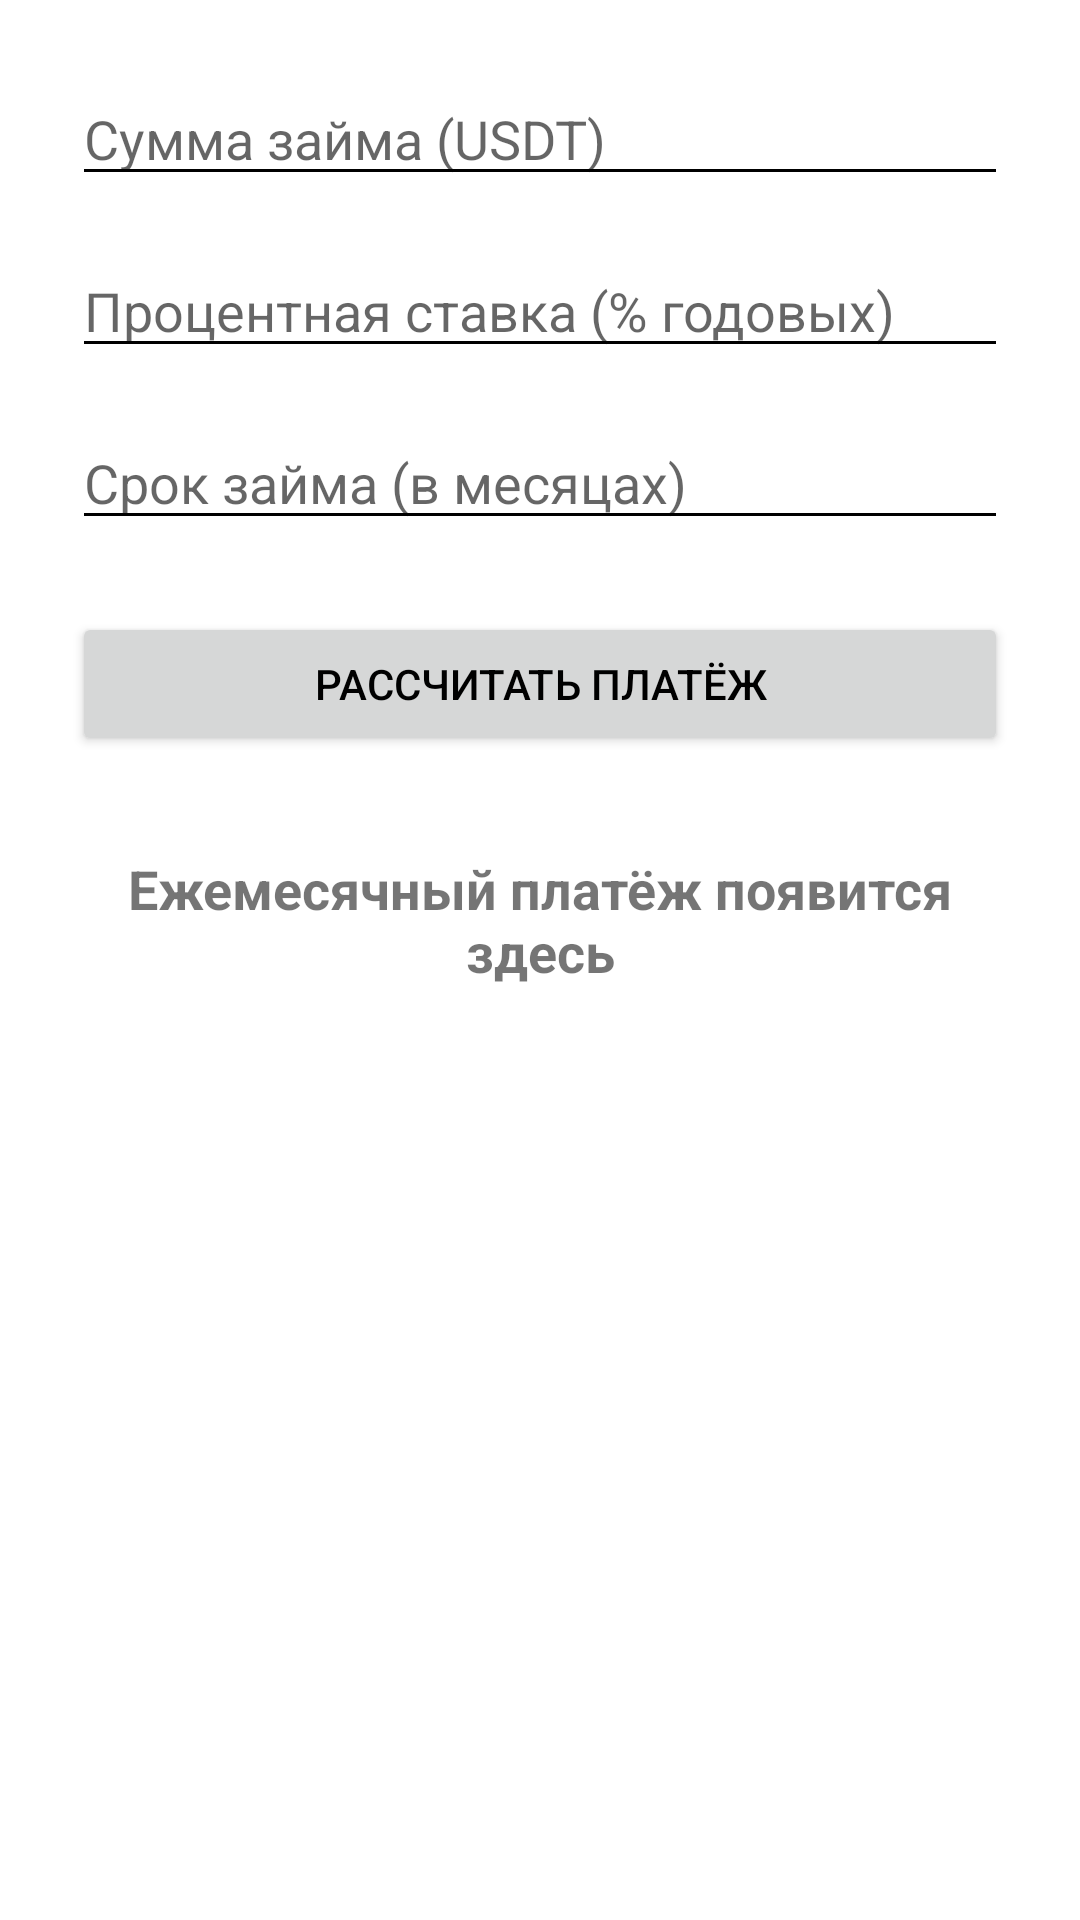

Layout XML and referenced resources for this Android screen:
<!-- AndroidManifest.xml: application theme Theme.Bank -->
<!-- res/layout/fragment_crypto_loan_calculator.xml -->
<?xml version="1.0" encoding="utf-8"?>
<LinearLayout xmlns:android="http://schemas.android.com/apk/res/android"
    android:layout_width="match_parent"
    android:layout_height="match_parent"
    android:orientation="vertical"
    android:padding="24dp">

    <EditText
        android:id="@+id/loanAmountEditText"
        android:layout_width="match_parent"
        android:layout_height="wrap_content"
        android:hint="Сумма займа (USDT)"
        android:inputType="numberDecimal"
        android:layout_marginBottom="16dp" />

    <EditText
        android:id="@+id/interestRateEditText"
        android:layout_width="match_parent"
        android:layout_height="wrap_content"
        android:hint="Процентная ставка (% годовых)"
        android:inputType="numberDecimal"
        android:layout_marginBottom="16dp" />

    <EditText
        android:id="@+id/loanTermEditText"
        android:layout_width="match_parent"
        android:layout_height="wrap_content"
        android:hint="Срок займа (в месяцах)"
        android:inputType="number"
        android:layout_marginBottom="24dp" />

    <Button
        android:id="@+id/calculateButton"
        android:layout_width="match_parent"
        android:layout_height="wrap_content"
        android:text="Рассчитать платёж" />

    <TextView
        android:id="@+id/monthlyPaymentTextView"
        android:layout_width="match_parent"
        android:layout_height="wrap_content"
        android:text="Ежемесячный платёж появится здесь"
        android:textSize="18sp"
        android:textStyle="bold"
        android:gravity="center"
        android:layout_marginTop="32dp" />

</LinearLayout>
<!-- resources referenced by this layout -->
<resources>
  <style name="Theme.Bank" parent="Theme.MaterialComponents.Light.DarkActionBar">
          <item name="colorPrimary">@color/colorPrimary</item>
          <item name="colorPrimaryDark">@color/colorPrimaryDark</item>
          <item name="colorAccent">@color/colorAccent</item>
          <item name="android:textColorPrimary">@android:color/black</item>
          <item name="android:textColorSecondary">@android:color/black</item>
      </style>
  <color name="colorPrimary">#6200EE</color>
  <color name="colorPrimaryDark">#3700B3</color>
  <color name="colorAccent">#03DAC5</color>
</resources>
